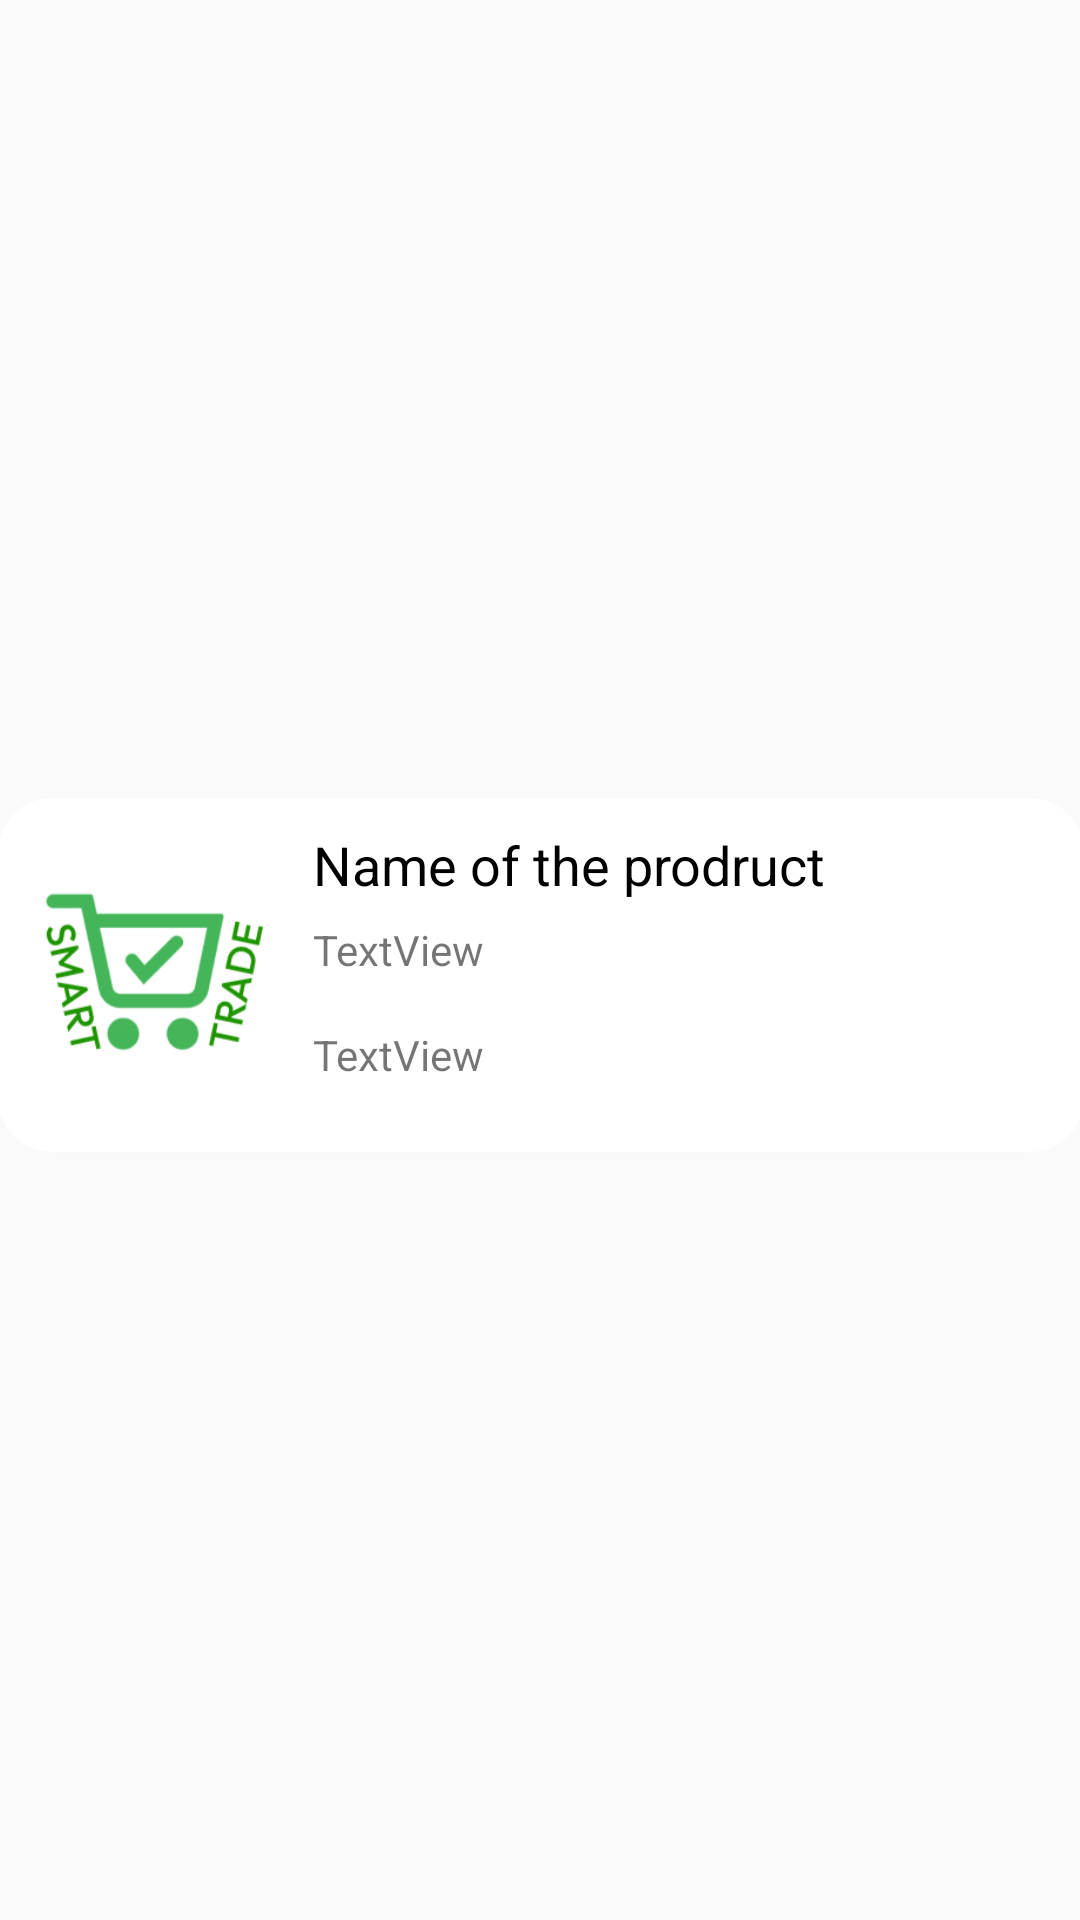

The Android layout XML behind this screen, and the referenced resources:
<!-- AndroidManifest.xml: application theme AppTheme -->
<!-- res/layout/recycler_row_certificate.xml -->
<?xml version="1.0" encoding="utf-8"?>
<androidx.constraintlayout.widget.ConstraintLayout xmlns:android="http://schemas.android.com/apk/res/android"
    xmlns:app="http://schemas.android.com/apk/res-auto"
    xmlns:tools="http://schemas.android.com/tools"
    android:layout_width="match_parent"
    android:layout_height="wrap_content">

    <androidx.cardview.widget.CardView
        android:layout_width="362dp"
        android:layout_height="118dp"
        android:layout_marginTop="10dp"
        app:layout_constraintBottom_toBottomOf="parent"
        app:layout_constraintEnd_toEndOf="parent"
        app:layout_constraintStart_toStartOf="parent"
        app:layout_constraintTop_toTopOf="parent"
        app:strokeColor="@color/black"
        app:cardCornerRadius="18dp"
        app:strokeWidth="3dp">

        <androidx.constraintlayout.widget.ConstraintLayout
            android:layout_width="match_parent"
            android:layout_height="match_parent">

            <TextView
                android:id="@+id/textViewProductName"
                android:layout_width="259dp"
                android:layout_height="36dp"
                android:layout_marginTop="5dp"
                android:paddingStart="10dp"
                android:paddingTop="5dp"
                android:text="Name of the prodruct"
                android:textColor="@color/black"
                android:textSize="18sp"
                app:layout_constraintStart_toEndOf="@+id/imageViewProductImage"
                app:layout_constraintTop_toTopOf="parent" />

            <TextView
                android:id="@+id/textViewProductCompany"
                android:layout_width="259dp"
                android:layout_height="35dp"
                android:paddingStart="10dp"
                android:paddingLeft="5dp"
                android:text="TextView"
                app:layout_constraintStart_toEndOf="@+id/imageViewProductImage"
                app:layout_constraintTop_toBottomOf="@+id/textViewProductName" />

            <TextView
                android:id="@+id/textViewProductBrand"
                android:layout_width="259dp"
                android:layout_height="35dp"
                app:layout_constraintTop_toBottomOf="@id/textViewProductCompany"
                app:layout_constraintStart_toEndOf="@id/imageViewProductImage"
                android:text="TextView"
                android:paddingStart="10dp"
                android:paddingLeft="5dp"
                >
            </TextView>

            <ImageView
                android:id="@+id/imageViewProductImage"
                android:layout_width="85dp"
                android:layout_height="87dp"
                android:layout_marginStart="10dp"
                android:src="@drawable/logo"
                app:layout_constraintBottom_toBottomOf="parent"
                app:layout_constraintStart_toStartOf="parent"
                app:layout_constraintTop_toTopOf="parent" />
        </androidx.constraintlayout.widget.ConstraintLayout>
    </androidx.cardview.widget.CardView>
</androidx.constraintlayout.widget.ConstraintLayout>
<!-- resources referenced by this layout -->
<resources>
  <!-- drawable logo: png bitmap (drawable, 13270 bytes) -->
  <style name="AppTheme" parent="Theme.AppCompat.Light.NoActionBar" />
  <!-- not gathered from this repository: default colours our renderer supplied (Android Studio template values) -->
  <color name="black">#FF000000</color>
</resources>
